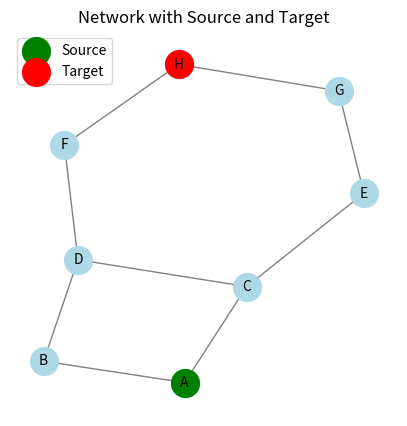
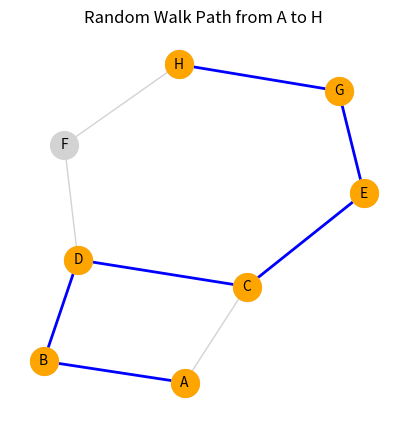

Write the Python code that produced these figures, in order.
import networkx as nx
import random
import matplotlib.pyplot as plt
from typing import List, Tuple, Any, Set

def random_walk_to_target_no_edge_repeats(
    G: nx.Graph, source: Any, target: Any, max_steps: int = 50
) -> Tuple[List[Any], bool]:
    """
    Perform an edge-simple random walk from source toward target on G.
    Never traverses the same edge twice. Stops when:
      - target is reached (success),
      - no unused edges remain at current node (dead end),
      - max_steps is exceeded.
    
    Args:
        G: NetworkX graph
        source: Starting node
        target: Destination node
        max_steps: Maximum number of steps allowed
        
    Returns:
        Tuple of (path, reached_target_successfully)
    """
    # Initialize variables
    current = source
    path = [source]  # Start with source node in path
    visited_edges = set()  # Track visited edges

    for step in range(max_steps):
        # Check if target reached
        if current == target:
            return path, True

        # Find valid neighbors (unused edges)
        candidates = []
        for nbr in G.neighbors(current):
            edge = frozenset({current, nbr})
            if edge not in visited_edges:
                candidates.append(nbr)

        if not candidates:
            # Dead end - no available edges to traverse
            break

        # Choose random neighbor and move
        next_node = random.choice(candidates)
        visited_edges.add(frozenset({current, next_node}))
        path.append(next_node)
        current = next_node

    # Return path and whether target was reached
    return path, (current == target)

if __name__ == "__main__":
    # --- 1) Create a specific graph topology ---
    G = nx.Graph()
    edges = [
        ('A','B'), ('A','C'),
        ('B','D'), ('C','D'),
        ('C','E'), ('D','F'),
        ('E','G'), ('F','H'),
        ('G','H')
    ]
    G.add_edges_from(edges)

    # --- 2) Define source and target nodes ---
    source, target = 'A', 'H'

    # --- 3) Visualize the initial graph with source and target ---
    pos = nx.spring_layout(G, seed=1)
    plt.figure(figsize=(5,5))
    nx.draw_networkx_nodes(G, pos, node_color='lightblue', node_size=400)
    nx.draw_networkx_edges(G, pos, edge_color='gray')
    nx.draw_networkx_labels(G, pos, font_size=10)
    nx.draw_networkx_nodes(G, pos, nodelist=[source], node_color='green', label='Source', node_size=400)
    nx.draw_networkx_nodes(G, pos, nodelist=[target], node_color='red', label='Target', node_size=400)
    plt.legend(scatterpoints=1)
    plt.title("Network with Source and Target")
    plt.axis('off')
    plt.show()

    # --- 4) Execute the random walk algorithm ---
    path, reached = random_walk_to_target_no_edge_repeats(G, source, target, max_steps=20)
    print(f"Reached target? {reached}")
    print("Path length:", len(path))
    print("Path:", " → ".join(path))

    # --- 5) Visualize the path if target was reached ---
    if reached:
        edge_path = list(zip(path, path[1:]))
        plt.figure(figsize=(5,5))
        nx.draw_networkx_nodes(G, pos, node_color='lightgray', node_size=400)
        nx.draw_networkx_edges(G, pos, edge_color='lightgray')
        nx.draw_networkx_nodes(G, pos, nodelist=path, node_color='orange', node_size=400)
        nx.draw_networkx_edges(G, pos, edgelist=edge_path, width=2, edge_color='blue')
        nx.draw_networkx_labels(G, pos, font_size=10)
        plt.title("Random Walk Path from A to H")
        plt.axis('off')
        plt.show()
    else:
        print("Did not reach the target before dead end or max steps.")
